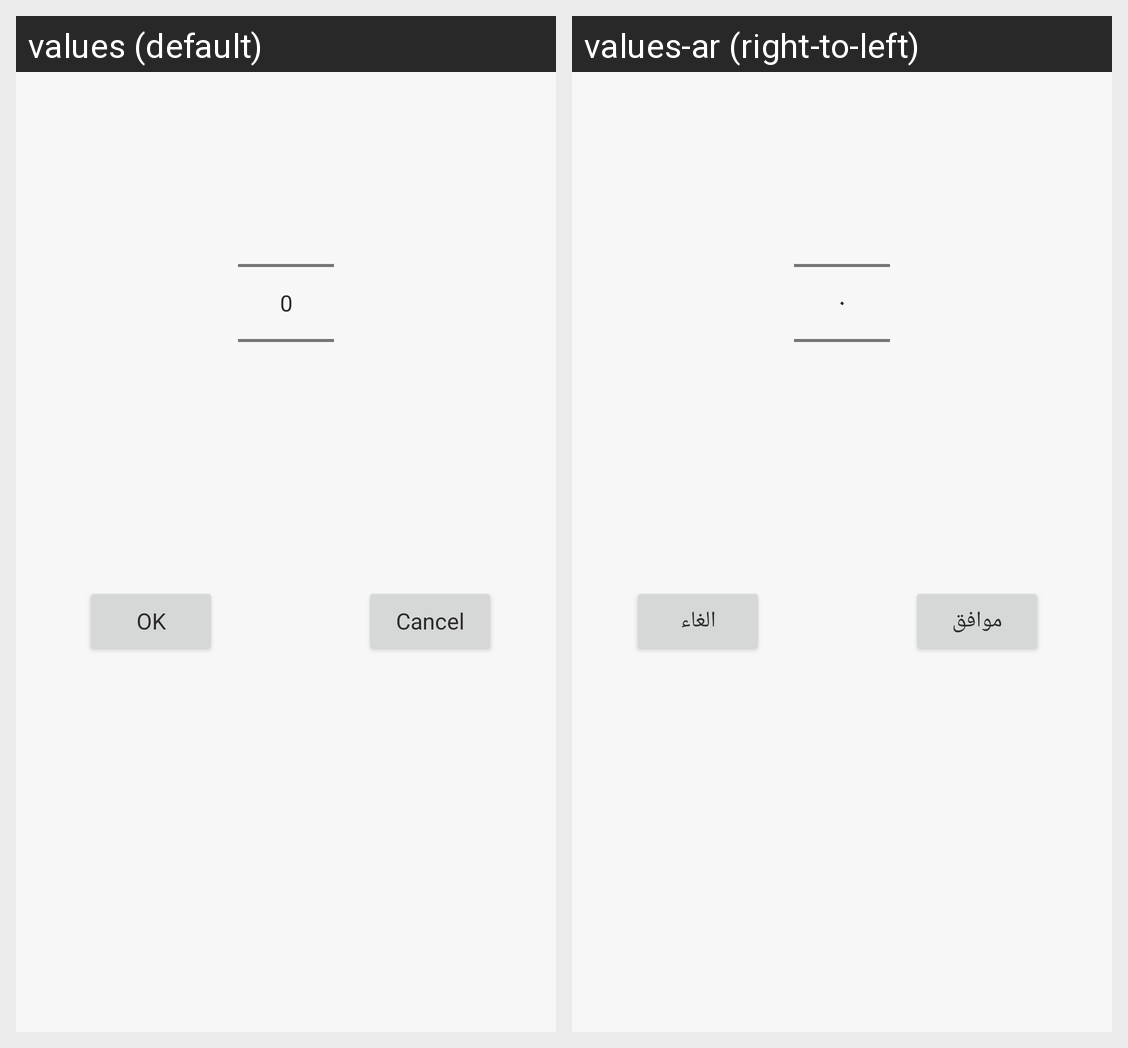

Translations of the strings shown on this Android screen, per locale in the grid:
Android screen res/layout/dialog_pick_number.xml rendered under 2 locales, left to right: values (default), values-ar (right-to-left). Device: Nexus 5 (rendered at 1080×1920; each locale shown at half size, 540×960, under a caption strip naming it); theme AppTheme.
Strings drawn on this screen, with the default value and each locale's value (text and hints the layout hard-codes, and strings that could not be matched under every locale, appear in the picture but are not listed):

cancel
  values: Cancel
  values-ar: الغاء

general_OK
  values: OK
  values-ar: موافق
